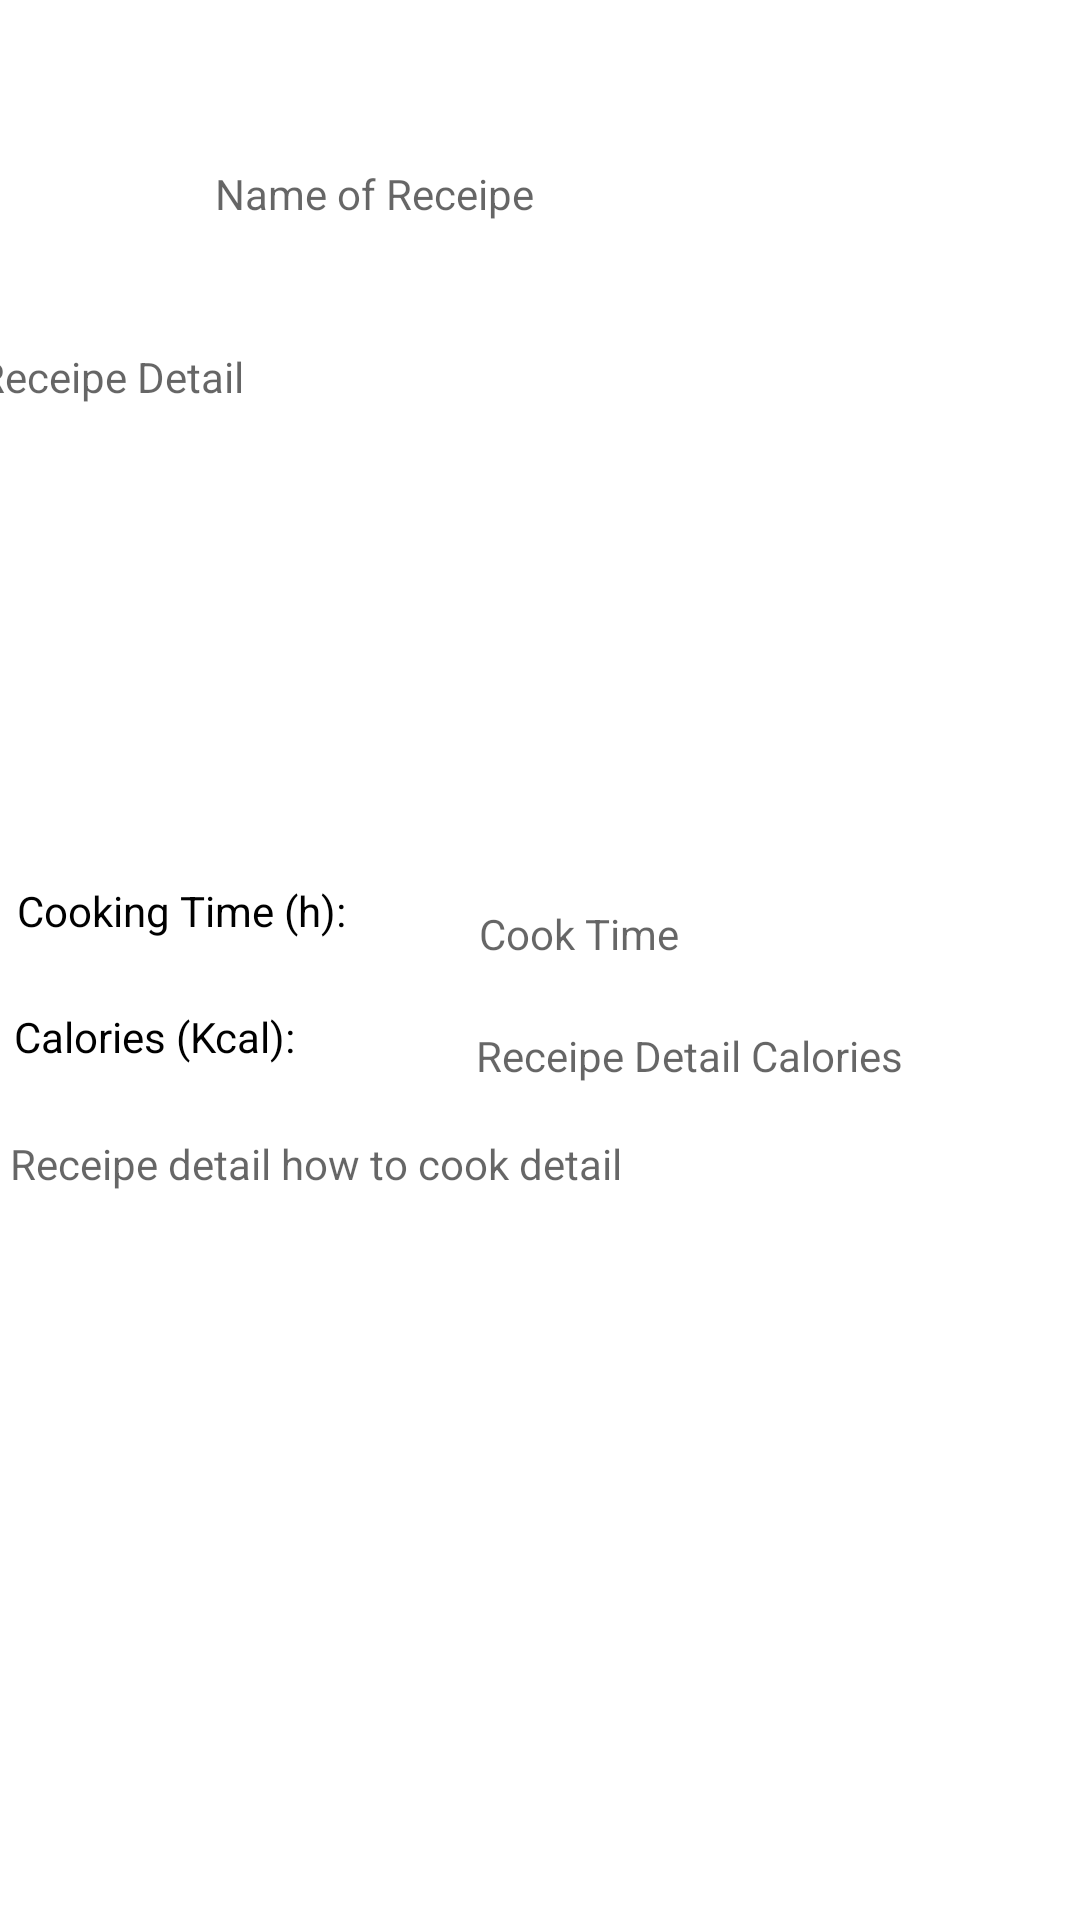

Write the Android layout XML for this screen, with the resource values it uses.
<!-- AndroidManifest.xml: application theme Theme.EasyToCook -->
<!-- res/layout/activity_recipe_detail.xml -->
<?xml version="1.0" encoding="utf-8"?>
<androidx.constraintlayout.widget.ConstraintLayout xmlns:android="http://schemas.android.com/apk/res/android"
    xmlns:app="http://schemas.android.com/apk/res-auto"
    xmlns:tools="http://schemas.android.com/tools"
    android:layout_width="match_parent"
    android:layout_height="match_parent"
    android:background="@drawable/recipe_background"
    tools:context=".Activity_recipe_detail">

    <TextView
        android:id="@+id/txtViewNameOfReceipeDetail"
        android:layout_width="217dp"
        android:layout_height="0dp"
        android:layout_marginTop="55dp"
        android:layout_marginBottom="24dp"
        android:background="@color/white"
        android:hint="@string/name_of_receipe"
        app:layout_constraintBottom_toTopOf="@+id/receipeDetail"
        app:layout_constraintEnd_toEndOf="parent"
        app:layout_constraintStart_toStartOf="parent"
        app:layout_constraintTop_toTopOf="parent" />

    <TextView
        android:id="@+id/receipeDetail"
        android:layout_width="375dp"
        android:layout_height="170dp"
        android:layout_marginStart="19dp"
        android:layout_marginTop="150dp"
        android:layout_marginEnd="19dp"
        android:layout_marginBottom="8dp"
        android:background="@color/white"
        android:hint="@string/receipe_detail"
        app:layout_constraintBottom_toTopOf="@+id/receipeDetailCookTime"
        app:layout_constraintEnd_toEndOf="parent"
        app:layout_constraintStart_toStartOf="parent"
        app:layout_constraintTop_toTopOf="parent" />

    <androidx.constraintlayout.widget.Guideline
        android:id="@+id/guideline12"
        android:layout_width="wrap_content"
        android:layout_height="wrap_content"
        android:orientation="horizontal"
        app:layout_constraintGuide_begin="20dp"
        app:layout_constraintGuide_percent="0.2" />

    <androidx.constraintlayout.widget.Guideline
        android:id="@+id/guideline13"
        android:layout_width="wrap_content"
        android:layout_height="wrap_content"
        android:orientation="horizontal"
        app:layout_constraintGuide_begin="20dp"
        app:layout_constraintGuide_percent="0.6" />

    <TextView
        android:id="@+id/txtViewCookTime"
        android:layout_width="198dp"
        android:layout_height="30dp"
        android:layout_marginEnd="16dp"
        android:background="@color/white"
        android:hint="@string/receipe_detail_cook_time"
        app:layout_constraintBottom_toBottomOf="parent"
        app:layout_constraintEnd_toEndOf="parent"
        app:layout_constraintStart_toEndOf="@+id/receipeDetailCookTime"
        app:layout_constraintTop_toBottomOf="@+id/receipeDetail"
        app:layout_constraintVertical_bias="0.048" />

    <TextView
        android:id="@+id/txtViewCalories"
        android:layout_width="201dp"
        android:layout_height="36dp"
        android:layout_marginEnd="16dp"
        android:background="@color/white"
        android:hint="@string/text_view_Caloire"
        app:layout_constraintBottom_toBottomOf="parent"
        app:layout_constraintEnd_toEndOf="parent"
        app:layout_constraintStart_toEndOf="@+id/receipeDetailCalories"
        app:layout_constraintTop_toBottomOf="@+id/txtViewCookTime"
        app:layout_constraintVertical_bias="0.04" />

    <TextView
        android:id="@+id/txtViewReceipeDetailInstruction"
        android:layout_width="356dp"
        android:layout_height="222dp"
        android:layout_marginStart="19dp"
        android:layout_marginEnd="19dp"
        android:layout_marginBottom="24dp"
        android:background="@color/white"
        android:fontFamily="sans-serif"
        android:hint="@string/receipe_detail_instruction"
        app:layout_constraintBottom_toBottomOf="parent"
        app:layout_constraintEnd_toEndOf="parent"
        app:layout_constraintHorizontal_bias="0.47"
        app:layout_constraintStart_toStartOf="parent"
        app:layout_constraintTop_toBottomOf="@+id/receipeDetail"
        app:layout_constraintVertical_bias="0.855" />

    <TextView
        android:id="@+id/receipeDetailCookTime"
        android:layout_width="148dp"
        android:layout_height="34dp"
        android:layout_marginStart="19dp"
        android:layout_marginEnd="6dp"
        android:layout_marginBottom="8dp"
        android:background="@color/white"
        android:text="@string/receipe_detail_cooking_time"
        android:textColor="@color/black"

        app:layout_constraintBottom_toTopOf="@+id/receipeDetailCalories"
        app:layout_constraintEnd_toStartOf="@+id/txtViewCookTime"
        app:layout_constraintStart_toStartOf="parent"
        app:layout_constraintTop_toBottomOf="@+id/receipeDetail" />

    <TextView
        android:id="@+id/receipeDetailCalories"
        android:layout_width="146dp"
        android:layout_height="36dp"
        android:layout_marginStart="20dp"
        android:layout_marginEnd="8dp"
        android:layout_marginBottom="302dp"
        android:background="@color/white"
        android:text="@string/receipe_detail_calories"
        android:textColor="@color/black"

        app:layout_constraintBottom_toBottomOf="parent"
        app:layout_constraintEnd_toStartOf="@+id/txtViewCalories"
        app:layout_constraintStart_toStartOf="parent"
        app:layout_constraintTop_toBottomOf="@+id/receipeDetailCookTime" />
</androidx.constraintlayout.widget.ConstraintLayout>
<!-- resources referenced by this layout -->
<resources>
  <string name="name_of_receipe">Name of Receipe</string>
  <string name="receipe_detail">Receipe Detail</string>
  <string name="receipe_detail_calories">Calories (Kcal):</string>
  <string name="receipe_detail_cook_time">Cook Time</string>
  <string name="receipe_detail_cooking_time">Cooking Time (h):</string>
  <string name="receipe_detail_instruction">Receipe detail how to cook detail</string>
  <string name="text_view_Caloire">Receipe Detail Calories</string>
  <style name="Theme.EasyToCook" parent="Theme.MaterialComponents.DayNight.DarkActionBar">
          
          <item name="colorPrimary">@color/black</item>
          <item name="colorPrimaryVariant">@color/black</item>
          <item name="colorOnPrimary">@color/white</item>
          
          <item name="colorSecondary">@color/teal_200</item>
          <item name="colorSecondaryVariant">@color/teal_700</item>
          <item name="colorOnSecondary">@color/black</item>
          
          <item name="android:statusBarColor" tools:targetApi="l">?attr/colorPrimaryVariant</item>
          
      </style>
  <!-- not gathered from this repository: default colours our renderer supplied (Android Studio template values) -->
  <color name="teal_200">#FF03DAC5</color>
  <color name="teal_700">#FF018786</color>
  <color name="black">#FF000000</color>
  <color name="white">#FFFFFFFF</color>
</resources>
